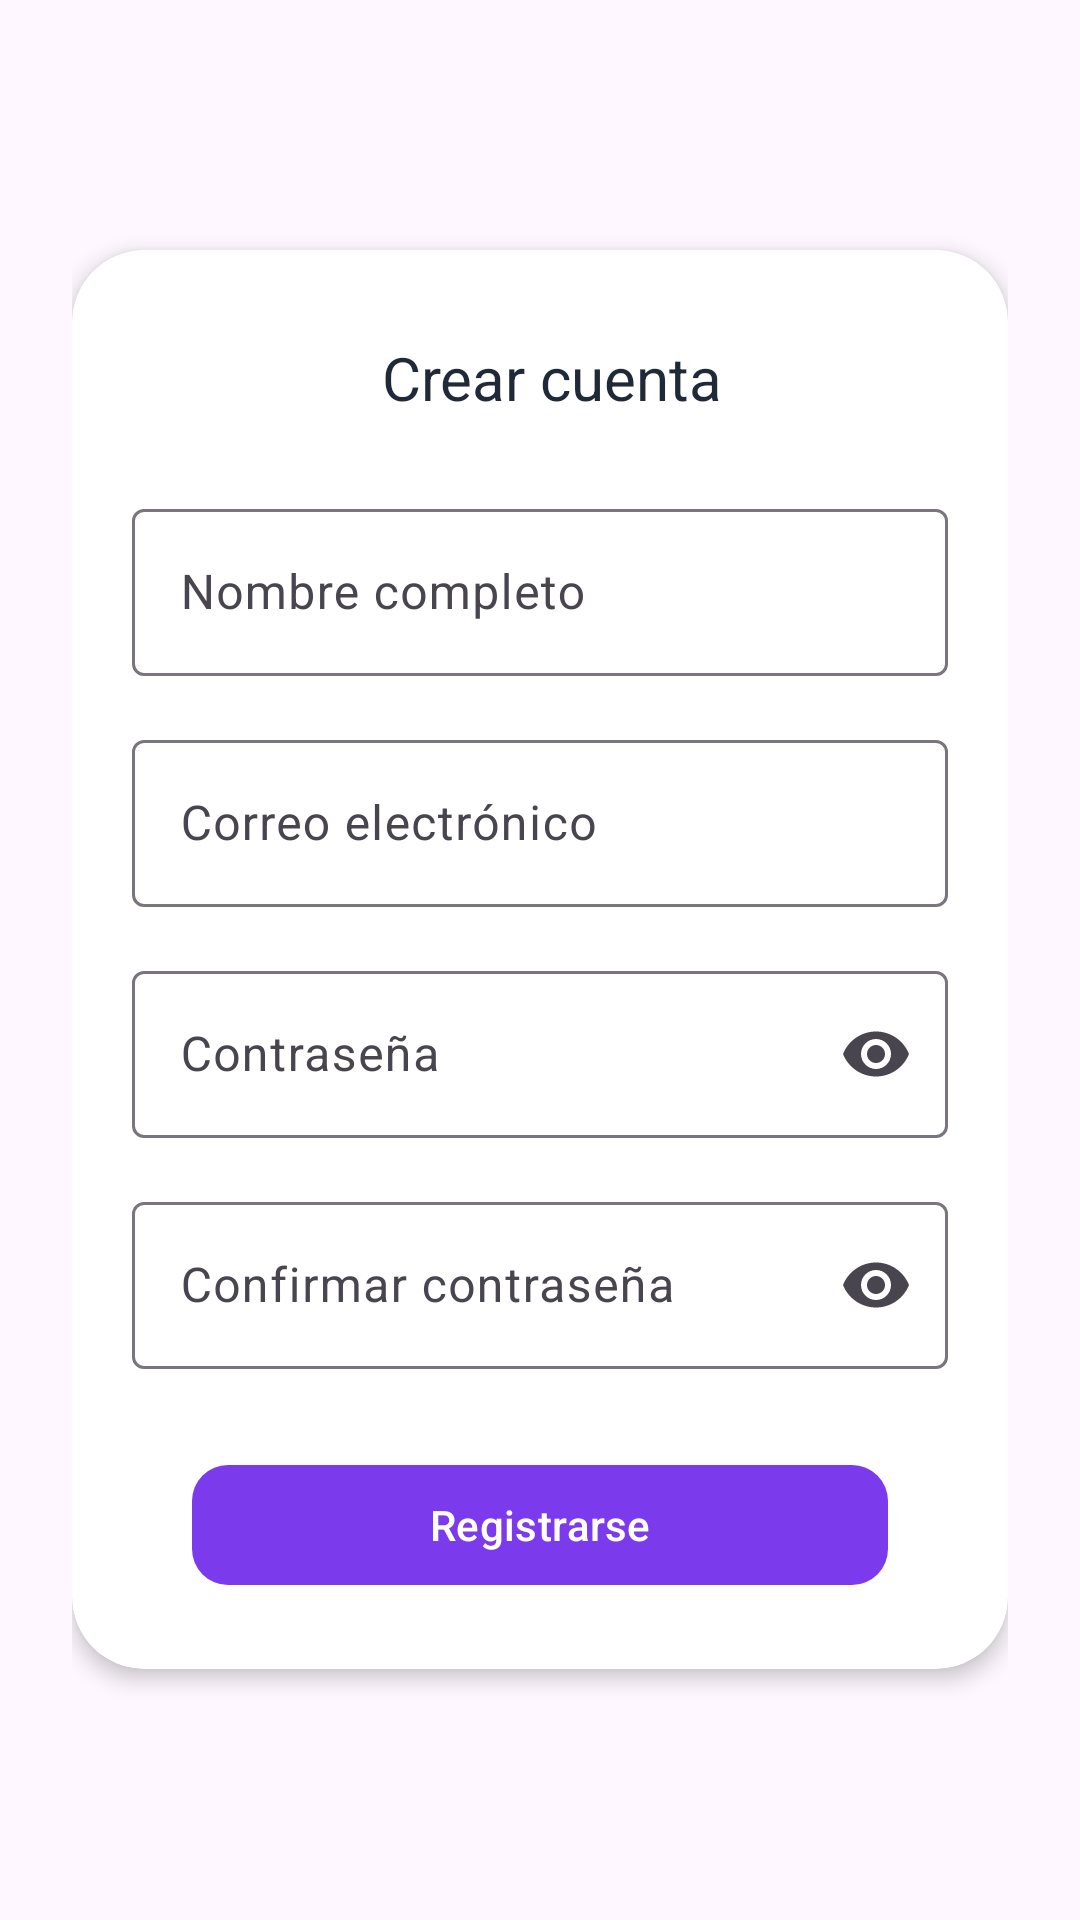

The Android layout XML behind this screen, and the referenced resources:
<!-- AndroidManifest.xml: application theme Theme.UniTaskManager -->
<!-- res/layout/activity_register.xml -->
<?xml version="1.0" encoding="utf-8"?>
<LinearLayout
    xmlns:android="http://schemas.android.com/apk/res/android"
    xmlns:app="http://schemas.android.com/apk/res-auto"
    android:layout_width="match_parent"
    android:layout_height="match_parent"
    android:orientation="vertical"
    android:gravity="center"
    android:background="@color/bg_lilac"
    android:padding="24dp">

    <com.google.android.material.card.MaterialCardView
        android:layout_width="match_parent"
        android:layout_height="wrap_content"
        app:cardCornerRadius="24dp"
        app:cardElevation="4dp"
        app:cardBackgroundColor="@color/card_white"
        app:strokeWidth="0dp"
        android:paddingStart="56dp"
        android:paddingEnd="56dp"
        android:paddingTop="44dp"
        android:paddingBottom="44dp">

        <LinearLayout
            android:layout_width="match_parent"
            android:layout_height="wrap_content"
            android:orientation="vertical">

            <LinearLayout
                android:layout_width="match_parent"
                android:layout_height="wrap_content"
                android:orientation="horizontal"
                android:gravity="center_vertical">

                <com.google.android.material.button.MaterialButton
                    android:id="@+id/btn_volver_login"
                    android:layout_width="48dp"
                    android:layout_height="48dp"
                    android:layout_marginTop="13dp"
                    android:contentDescription="Volver"
                    app:backgroundTint="@color/transparent"
                    app:cornerRadius="20dp"
                    app:icon="@drawable/ic_chevron_left"
                    app:iconSize="24dp"
                    app:iconTint="@color/primary_purple" />

                <TextView
                    android:layout_width="0dp"
                    android:layout_height="wrap_content"
                    android:layout_weight="1"
                    android:layout_marginEnd="40dp"
                    android:text="Crear cuenta"
                    android:textColor="@color/text_primary"
                    android:textSize="20sp"
                    android:gravity="center"
                    android:layout_marginTop="12dp"/>
            </LinearLayout>

            <com.google.android.material.textfield.TextInputLayout
                android:layout_width="match_parent"
                android:layout_height="wrap_content"
                android:layout_marginTop="20dp"
                android:paddingHorizontal="20dp"
                android:hint="Nombre completo"
                style="@style/Widget.Material3.TextInputLayout.OutlinedBox">

                <com.google.android.material.textfield.TextInputEditText
                    android:id="@+id/et_registro_nombre"
                    android:layout_width="match_parent"
                    android:layout_height="wrap_content"
                    android:inputType="textPersonName" />
            </com.google.android.material.textfield.TextInputLayout>

            <com.google.android.material.textfield.TextInputLayout
                android:layout_width="match_parent"
                android:layout_height="wrap_content"
                android:layout_marginTop="16dp"
                android:paddingHorizontal="20dp"
                android:hint="Correo electrónico"
                style="@style/Widget.Material3.TextInputLayout.OutlinedBox">

                <com.google.android.material.textfield.TextInputEditText
                    android:id="@+id/et_registro_email"
                    android:layout_width="match_parent"
                    android:layout_height="wrap_content"
                    android:inputType="textEmailAddress" />
            </com.google.android.material.textfield.TextInputLayout>

            <com.google.android.material.textfield.TextInputLayout
                android:layout_width="match_parent"
                android:layout_height="wrap_content"
                android:layout_marginTop="16dp"
                android:paddingHorizontal="20dp"
                android:hint="Contraseña"
                style="@style/Widget.Material3.TextInputLayout.OutlinedBox"
                app:endIconMode="password_toggle">

                <com.google.android.material.textfield.TextInputEditText
                    android:id="@+id/et_registro_contrasena"
                    android:layout_width="match_parent"
                    android:layout_height="wrap_content"
                    android:inputType="textPassword" />
            </com.google.android.material.textfield.TextInputLayout>

            <com.google.android.material.textfield.TextInputLayout
                android:layout_width="match_parent"
                android:layout_height="wrap_content"
                android:layout_marginTop="16dp"
                android:paddingHorizontal="20dp"
                android:hint="Confirmar contraseña"
                style="@style/Widget.Material3.TextInputLayout.OutlinedBox"
                app:endIconMode="password_toggle">

                <com.google.android.material.textfield.TextInputEditText
                    android:id="@+id/et_registro_confirmar"
                    android:layout_width="match_parent"
                    android:layout_height="wrap_content"
                    android:inputType="textPassword" />
            </com.google.android.material.textfield.TextInputLayout>

            <com.google.android.material.button.MaterialButton
                android:id="@+id/btn_registrar"
                android:layout_width="match_parent"
                android:layout_height="48dp"
                android:layout_marginTop="28dp"
                android:layout_marginHorizontal="40dp"
                android:text="Registrarse"
                android:textAllCaps="false"
                app:cornerRadius="12dp"
                app:backgroundTint="@color/primary_purple"
                android:layout_marginBottom="24dp"/>
        </LinearLayout>
    </com.google.android.material.card.MaterialCardView>
</LinearLayout>
<!-- resources referenced by this layout -->
<resources>
  <color name="card_white">#FFFFFFFF</color>
  <color name="primary_purple">#FF7C3AED</color>
  <color name="text_primary">#FF1F2937</color>
  <color name="transparent">#00000000</color>
  <style name="Theme.UniTaskManager" parent="Base.Theme.UniTaskManager" />
  <style name="Base.Theme.UniTaskManager" parent="Theme.Material3.DayNight.NoActionBar">
          <item name="android:statusBarColor">@android:color/black</item>
      </style>
</resources>
